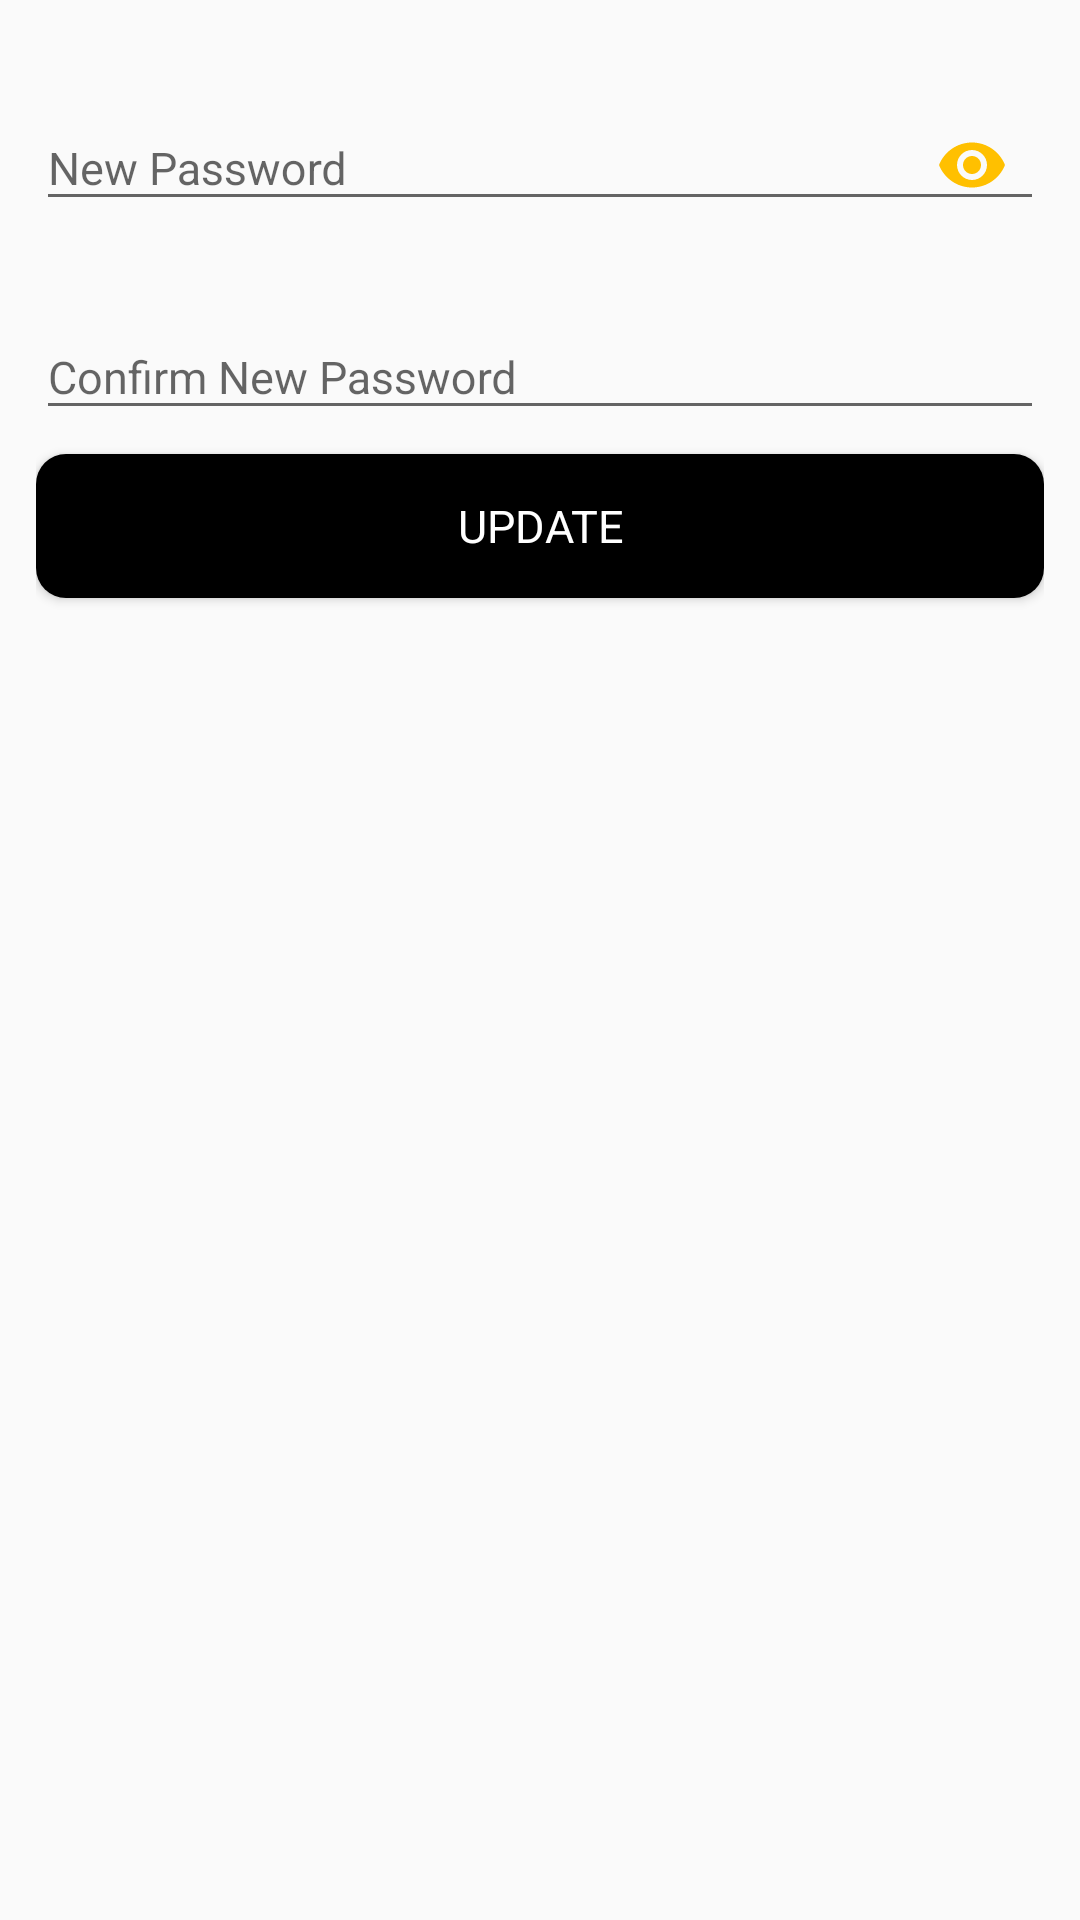

This screen was rendered from an Android layout file. Write that file and the resources it references.
<!-- AndroidManifest.xml: application theme AppTheme -->
<!-- res/layout/cloud_security_update_item.xml -->
<?xml version="1.0" encoding="utf-8"?>
<RelativeLayout xmlns:android="http://schemas.android.com/apk/res/android"
    xmlns:app="http://schemas.android.com/apk/res-auto"
    android:layout_width="match_parent"
    android:layout_height="match_parent"
    android:padding="12dp">

    <com.google.android.material.textfield.TextInputLayout
        android:id="@+id/edPasswordLayout"
        android:layout_width="match_parent"
        android:layout_height="wrap_content"
        android:layout_marginVertical="8dp"
        app:passwordToggleEnabled="true"
        app:passwordToggleTint="@color/myAccent">

        <com.google.android.material.textfield.TextInputEditText
            android:id="@+id/edPassword"
            android:layout_width="match_parent"
            android:layout_height="wrap_content"
            android:drawablePadding="8dp"
            android:hint="@string/new_password"
            android:inputType="textPassword"
            android:textColor="@color/black"
            android:textColorHint="@color/black" />
    </com.google.android.material.textfield.TextInputLayout>

    <com.google.android.material.textfield.TextInputLayout
        android:id="@+id/edConfirmPasswordLayout"
        android:layout_width="match_parent"
        android:layout_height="wrap_content"
        android:layout_below="@id/edPasswordLayout"
        android:layout_marginVertical="8dp">

        <com.google.android.material.textfield.TextInputEditText
            android:id="@+id/edConfirmPassword"
            android:layout_width="match_parent"
            android:layout_height="wrap_content"
            android:drawablePadding="8dp"
            android:hint="@string/confirm_new_password"
            android:inputType="textPassword"
            android:textColor="@color/black"
            android:textColorHint="@color/black" />
    </com.google.android.material.textfield.TextInputLayout>

    <Button
        android:id="@+id/btnSave"
        android:layout_width="match_parent"
        android:layout_height="wrap_content"
        android:layout_below="@id/edConfirmPasswordLayout"
        android:background="@drawable/enabled_btn_backgroud"
        android:text="@string/update"
        android:textColor="@color/white" />
</RelativeLayout>
<!-- resources referenced by this layout -->
<resources>
  <color name="black">#000000</color>
  <color name="myAccent">#FFC000</color>
  <color name="white">#FFFFFF</color>
  <!-- drawable enabled_btn_backgroud (drawable) -->
  <?xml version="1.0" encoding="utf-8"?>
  <shape xmlns:android="http://schemas.android.com/apk/res/android"
      android:shape="rectangle">
      <solid android:color="@color/black" />
      <corners android:radius="10dp" />
  
  </shape>
  <string name="confirm_new_password">Confirm New Password</string>
  <string name="new_password">New Password</string>
  <string name="update">Update</string>
  <style name="AppTheme" parent="Theme.AppCompat.Light.NoActionBar">
          
          <item name="colorPrimary">@color/myAccent</item>
          <item name="colorPrimaryDark">@color/white</item>
          <item name="colorAccent">@color/myAccent</item>
          <item name="fontFamily">@font/ubuntu</item>
          <item name="android:textSize">15sp</item>
      </style>
</resources>
